Dataset: DatasetPreped (GitHub, Zetsubou33/LAATIRI). Classes: diseased, healthy.

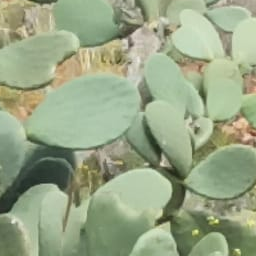
Label: healthy

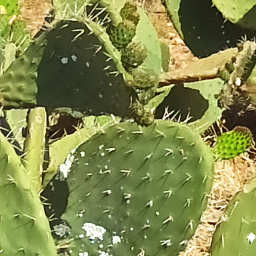
Label: diseased

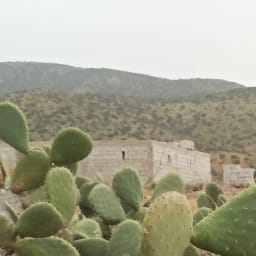
Label: healthy

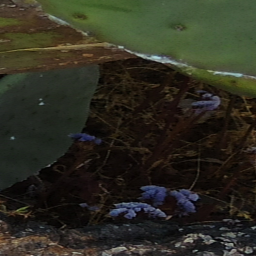
Label: diseased

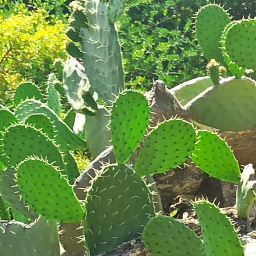
Label: healthy

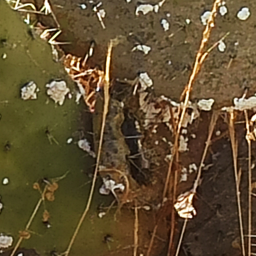
Label: diseased
